Labelled photos from "split_toilets", an image-classification folder in 007subhajitrajhalder/Amar-Sohor. The possible labels are: broken public toilet, broken public urinal, clean public toilet, clean public urinal, dirty public toilet, dirty public urinal, irrelevant image.

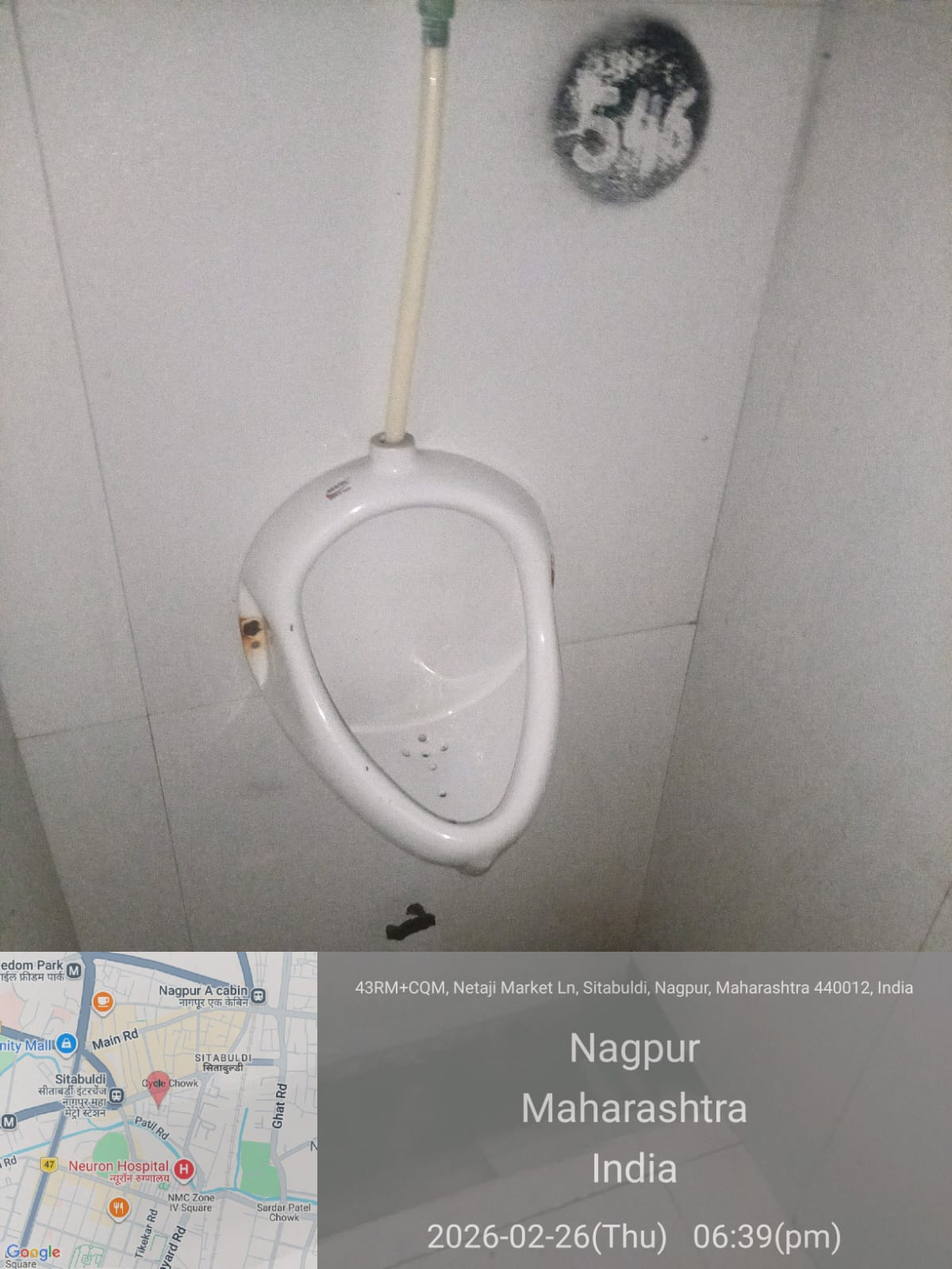
Label: clean public urinal

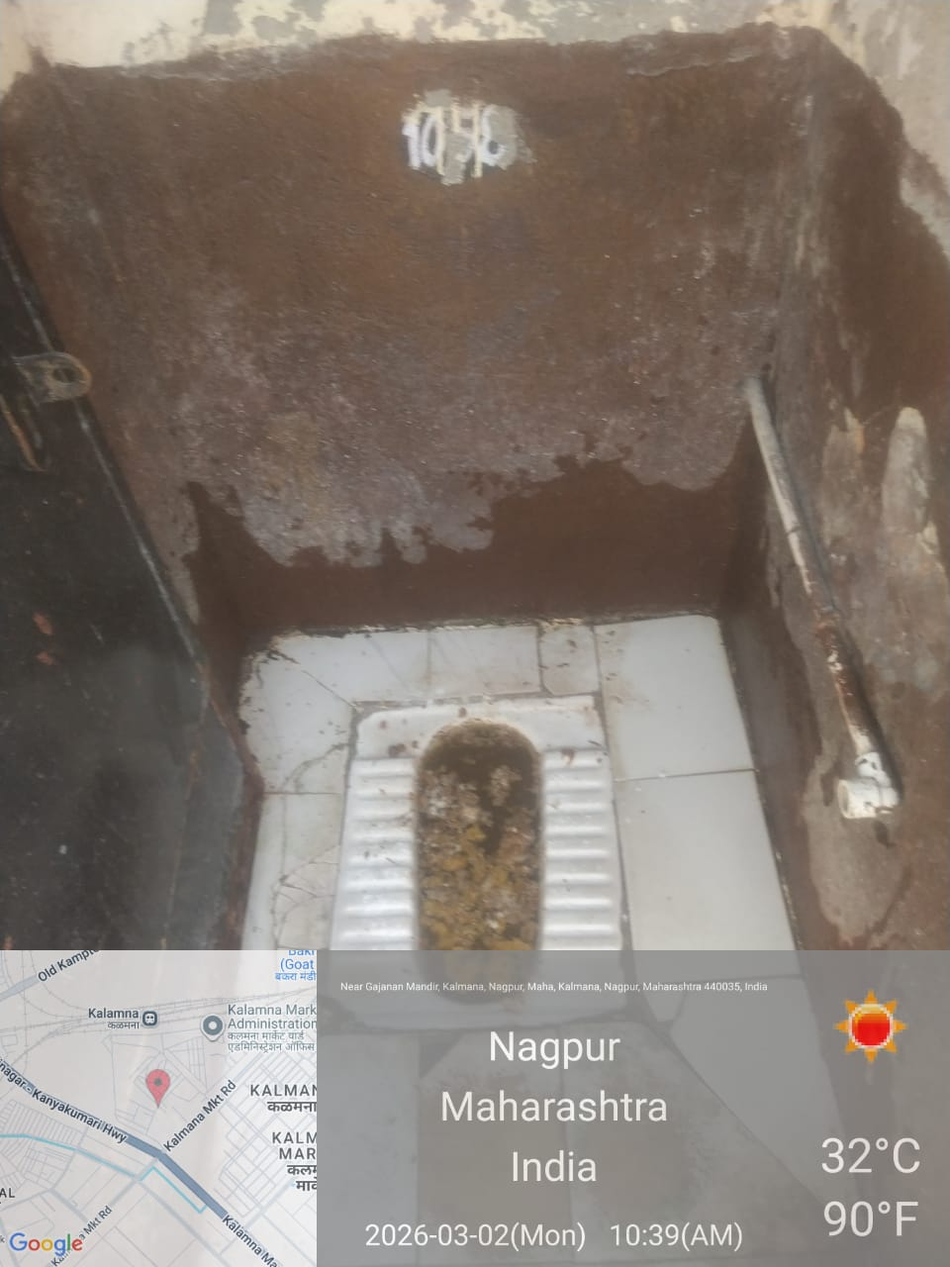
Label: dirty public toilet

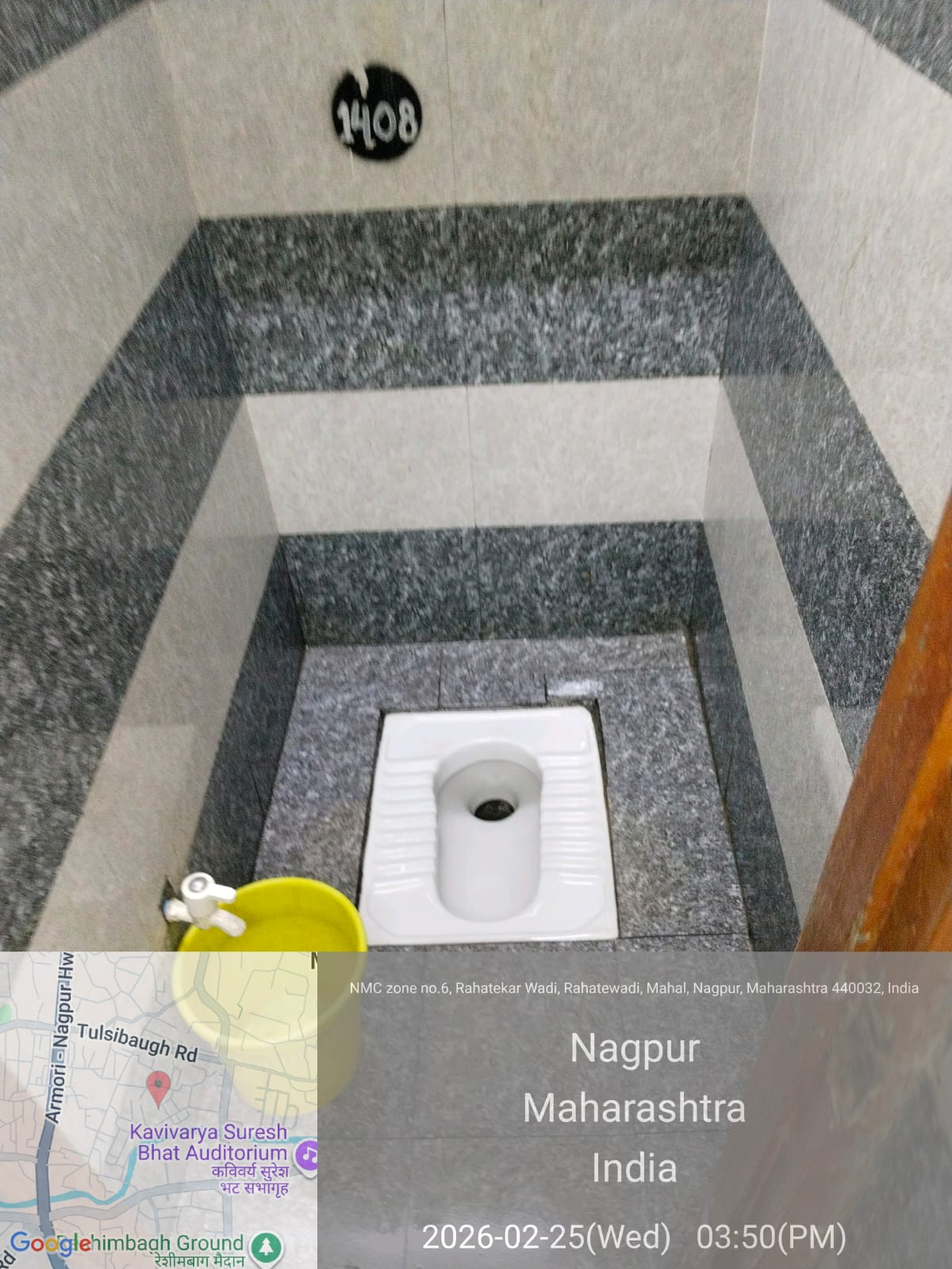
Label: clean public toilet

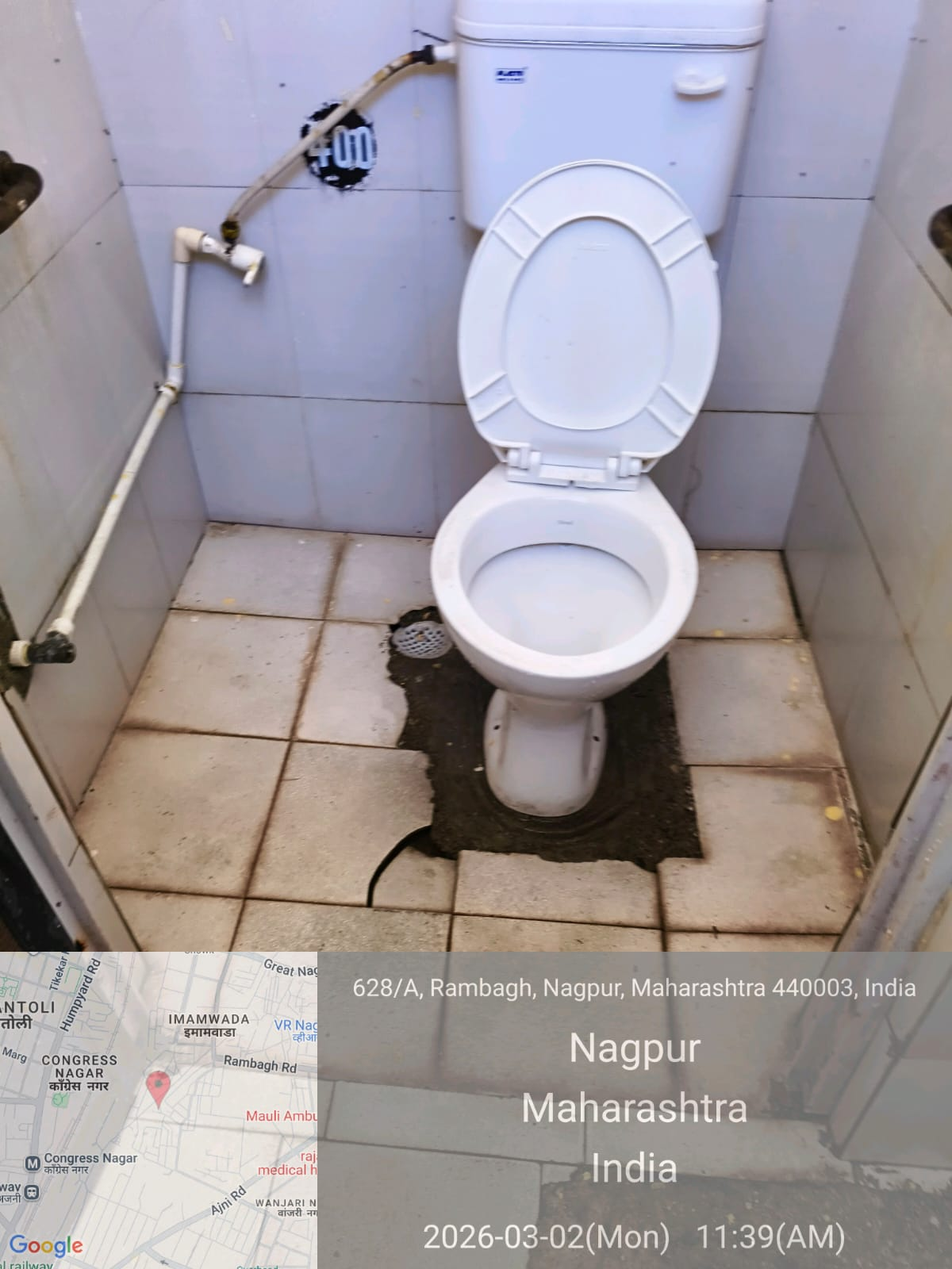
Label: clean public toilet

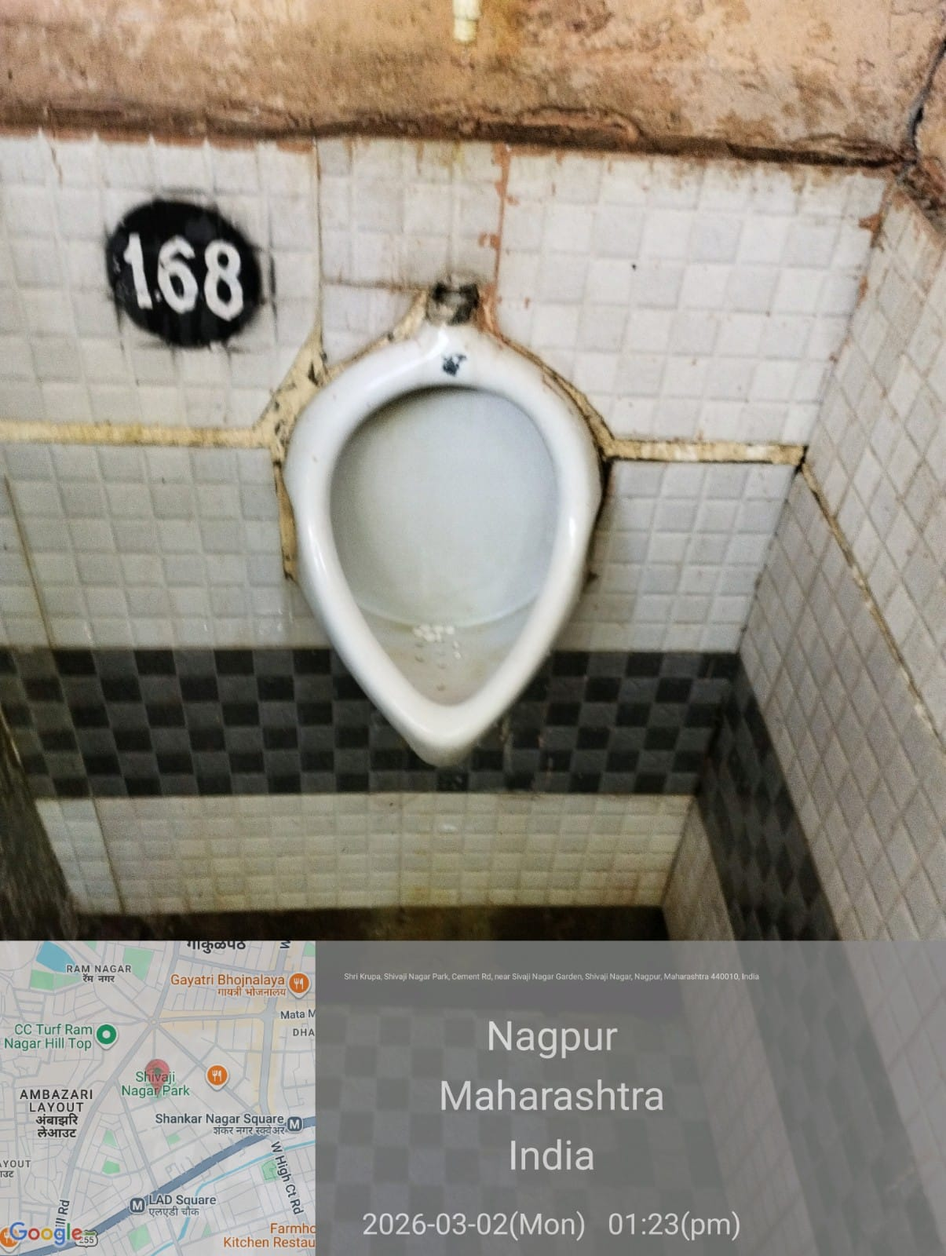
Label: clean public urinal

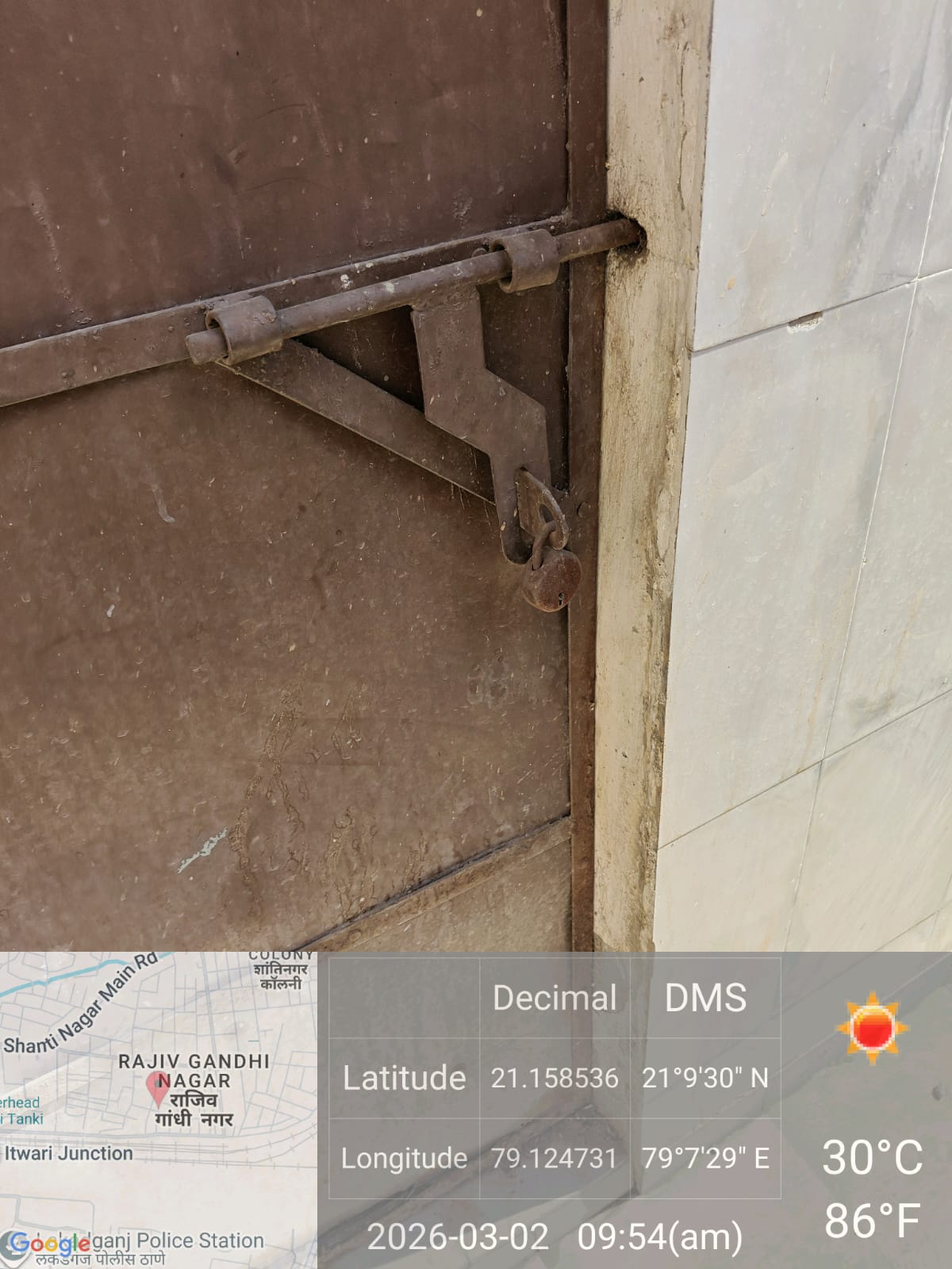
Label: irrelevant image
